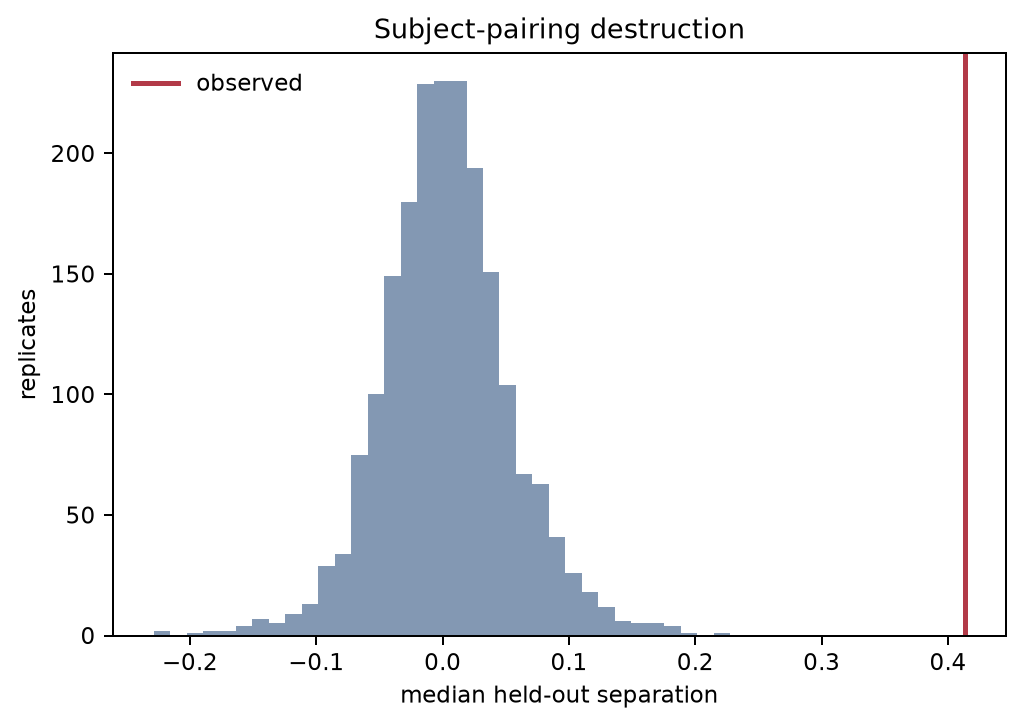

The file beside this chart, header and first rows:
replicate, null_statistic
0, 0.04766
1, 0.0709
2, 0.04718
3, 0.02067
4, -0.03067
5, -0.05906
6, -0.02447
7, 0.02961
8, -0.01107
9, -0.01352
10, -0.04531
11, 0.02519
12, 0.02833
13, -0.02875
14, 0.1313
15, -0.02001
16, -0.06086
17, 0.01604
18, 0.01394
19, -0.009307
20, 0.06063
21, 0.08534
22, 0.04465
23, -0.1771
24, 0.01241
25, 0.03913
26, -0.02514
27, 0.0838
28, 0.004448
29, -0.1246
30, 0.04021
31, -0.04995
32, 0.007606
33, 0.01167
34, -0.0614
35, 0.04977
36, -0.05215
37, 0.01191
38, 0.03575
39, -0.05446
40, -0.06141
41, 0.02478
42, -0.01864
43, 0.01016
44, -0.03198
45, 0.05754
46, -0.02012
47, -0.01436
48, -0.0038
49, -0.07903
50, 0.006624
51, 0.0707
52, 0.02827
53, 0.1355
54, 0.002191
55, -0.04619
56, 0.01272
57, -0.01635
58, 0.03951
59, 0.0129
... 1,939 more rows
